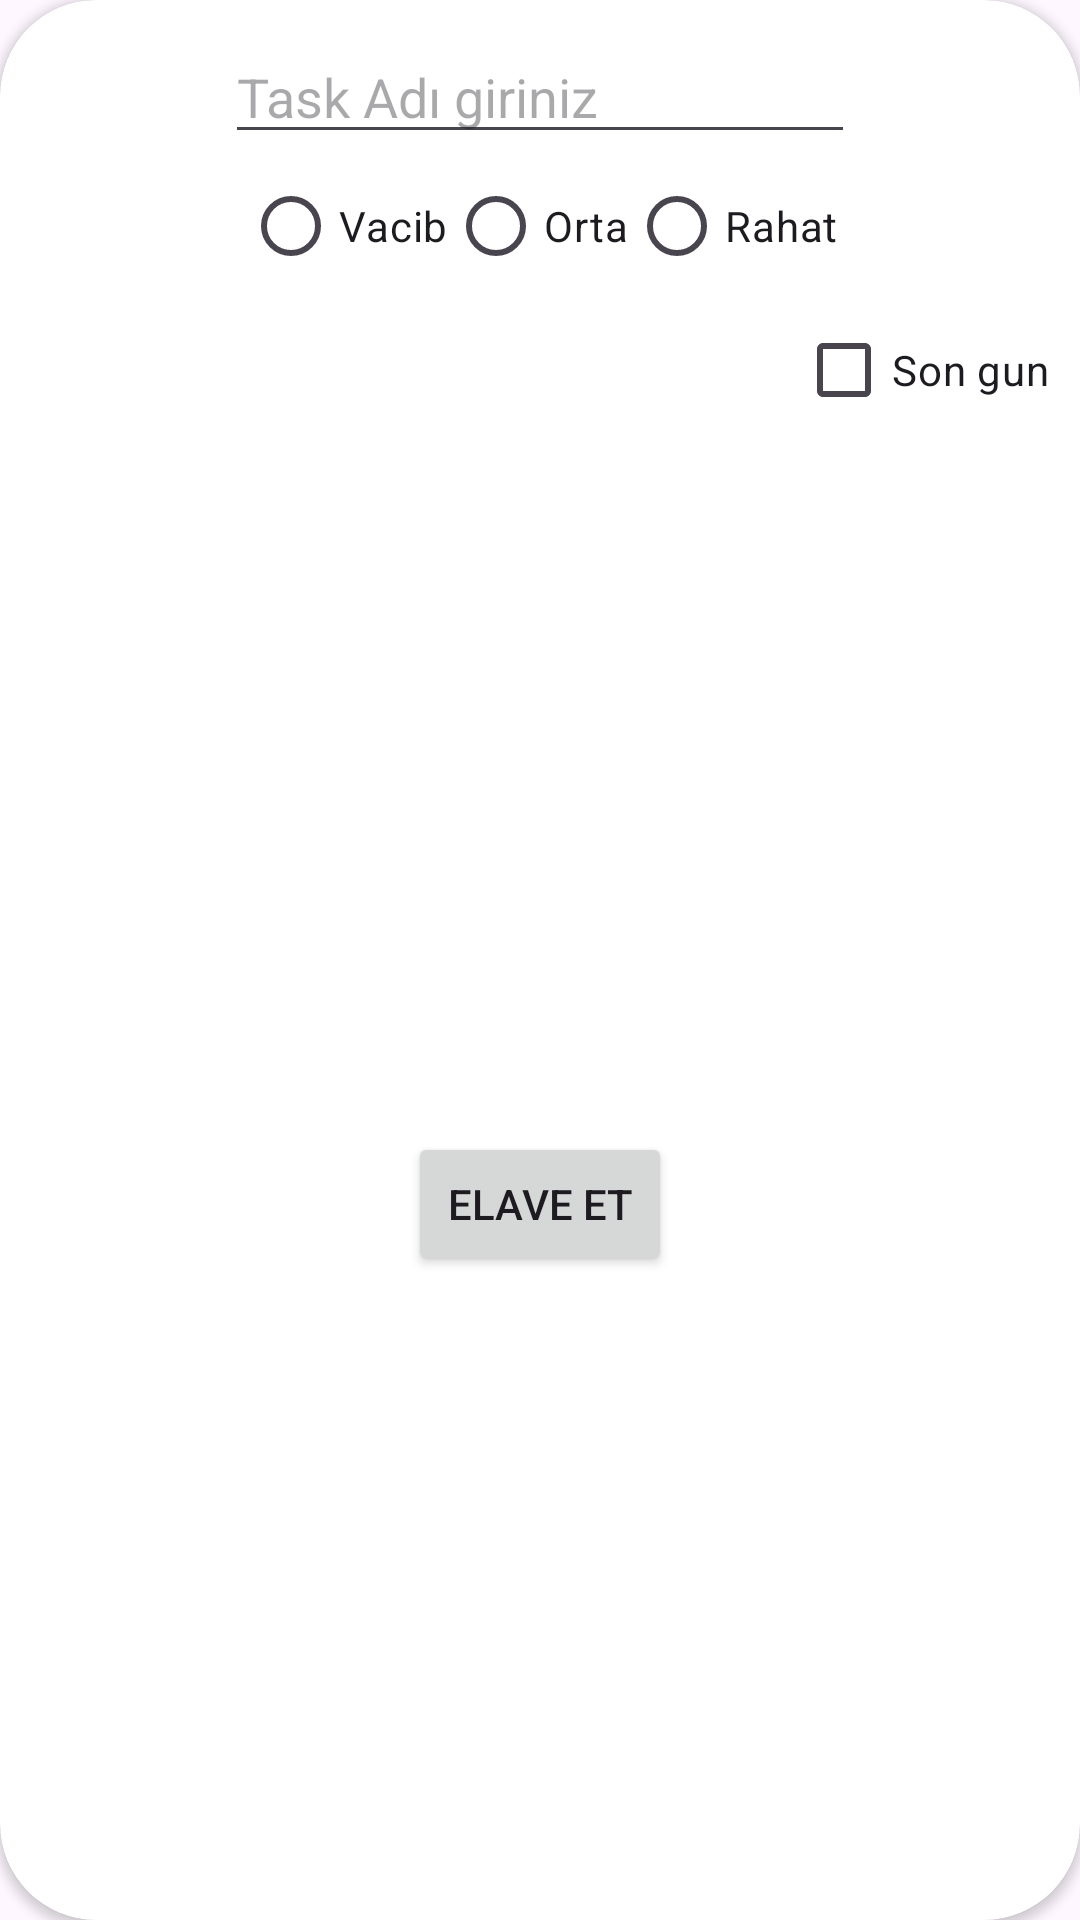

Layout XML and referenced resources for this Android screen:
<!-- AndroidManifest.xml: application theme Theme.FirstExam -->
<!-- res/layout/custom_alert.xml -->
<?xml version="1.0" encoding="utf-8"?>
<androidx.cardview.widget.CardView
    xmlns:android="http://schemas.android.com/apk/res/android"
    xmlns:app="http://schemas.android.com/apk/res-auto"
    xmlns:tools="http://schemas.android.com/tools"
    android:id="@+id/cardView"
    android:layout_width="match_parent"
    android:layout_height="wrap_content"
    android:layout_marginBottom="16dp"
    app:cardCornerRadius="32dp"
    android:clickable="false"
    app:layout_constraintStart_toStartOf="parent"
    app:layout_constraintTop_toTopOf="parent">

    <androidx.constraintlayout.widget.ConstraintLayout
        android:id="@+id/customAlertId"
        android:layout_width="match_parent"
        android:layout_height="match_parent"
        android:clickable="true">


        <EditText
            android:id="@+id/textInput"
            android:layout_width="wrap_content"
            android:layout_height="wrap_content"
            android:layout_marginTop="10dp"
            android:ems="10"
            android:hint="Task Adı giriniz"
            android:inputType="text"
            app:layout_constraintEnd_toEndOf="parent"
            app:layout_constraintStart_toStartOf="parent"
            app:layout_constraintTop_toTopOf="parent" />

        <RadioGroup
            android:id="@+id/radioGroup"
            android:layout_width="wrap_content"
            android:layout_height="wrap_content"
            android:orientation="horizontal"
            app:layout_constraintEnd_toEndOf="parent"
            app:layout_constraintStart_toStartOf="parent"
            app:layout_constraintTop_toBottomOf="@+id/textInput">

            <RadioButton
                android:id="@+id/vacib"
                android:layout_width="match_parent"
                android:layout_height="wrap_content"
                android:text="Vacib" />

            <RadioButton
                android:id="@+id/orta"
                android:layout_width="match_parent"
                android:layout_height="wrap_content"
                android:text="Orta" />

            <RadioButton
                android:id="@+id/rahat"
                android:layout_width="match_parent"
                android:layout_height="wrap_content"
                android:text="Rahat" />
        </RadioGroup>

        <CheckBox
            android:id="@+id/checkBox"
            android:layout_width="wrap_content"
            android:layout_height="wrap_content"
            android:layout_marginEnd="10dp"
            android:text="Son gun"
            app:layout_constraintEnd_toEndOf="parent"
            app:layout_constraintTop_toBottomOf="@+id/radioGroup" />

        <Button
            android:id="@+id/addBtn"
            android:layout_width="wrap_content"
            android:layout_height="wrap_content"
            android:layout_marginTop="25dp"
            android:layout_marginBottom="10dp"
            android:text="Elave et"
            app:layout_constraintBottom_toBottomOf="parent"
            app:layout_constraintEnd_toEndOf="parent"
            app:layout_constraintStart_toStartOf="parent"
            app:layout_constraintTop_toBottomOf="@+id/checkBox" />


    </androidx.constraintlayout.widget.ConstraintLayout>
</androidx.cardview.widget.CardView>
<!-- resources referenced by this layout -->
<resources>
  <style name="Theme.FirstExam" parent="Base.Theme.FirstExam" />
  <style name="Base.Theme.FirstExam" parent="Theme.Material3.DayNight.NoActionBar">
          
          
      </style>
</resources>
